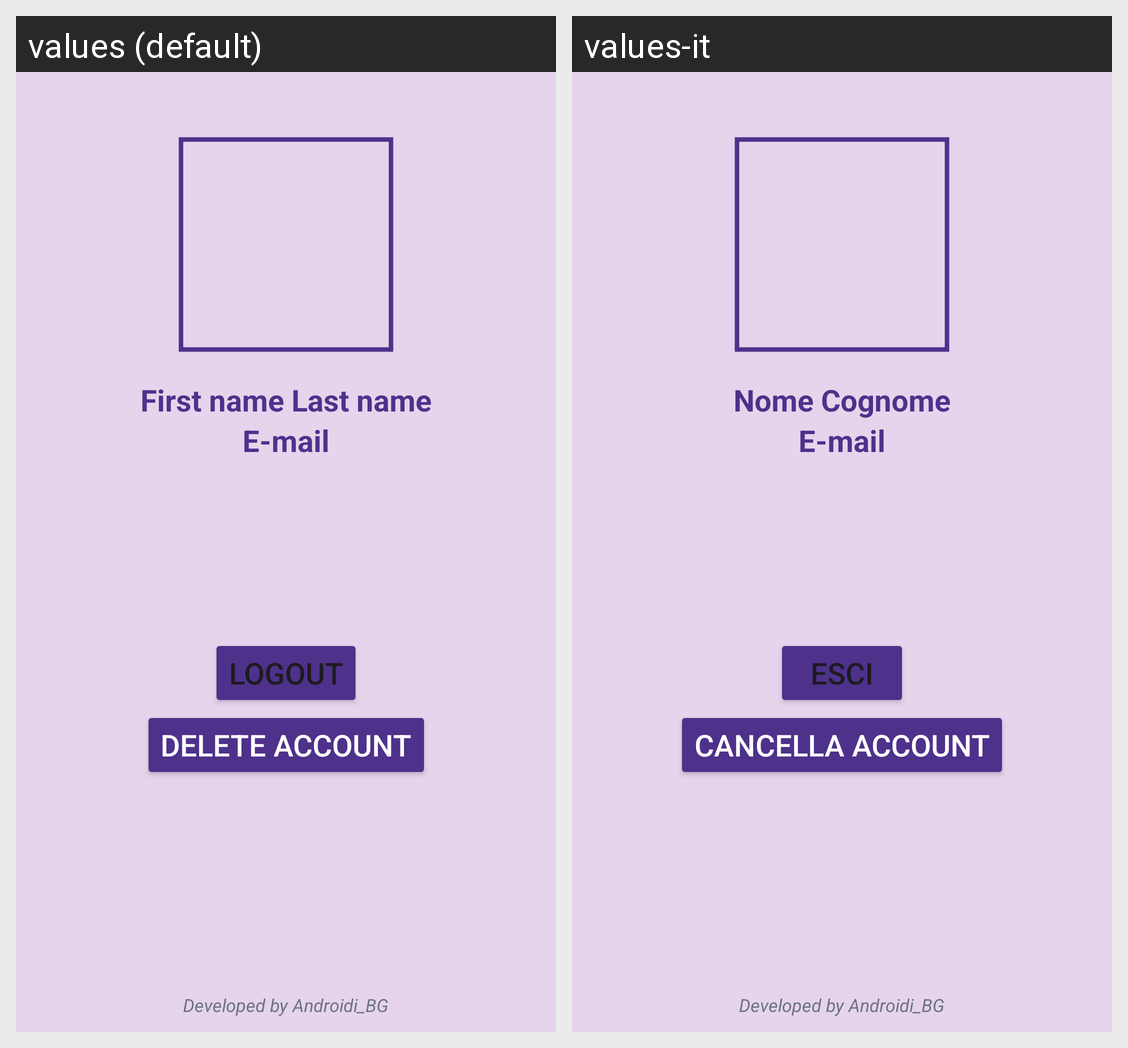

Here is an Android app screen in its default locale and in the app's own translations. Write out the translated-string differences for the strings that appear on this screen.
Android screen res/layout/fragment_account.xml rendered under 2 locales, left to right: values (default), values-it. Device: Nexus 5 (rendered at 1080×1920; each locale shown at half size, 540×960, under a caption strip naming it); theme Theme.SportQ.
Strings drawn on this screen, with the default value and each locale's value (text and hints the layout hard-codes, and strings that could not be matched under every locale, appear in the picture but are not listed):

account_first_name
  values: First name
  values-it: Nome

account_last_name
  values: Last name
  values-it: Cognome

email
  values: E-mail
  values-it: E-mail  [not translated; the default value is used]

logout
  values: Logout
  values-it: Esci

delete_account
  values: Delete Account
  values-it: Cancella Account

developed_by
  values: Developed by Androidi_BG
  values-it: Developed by Androidi_BG  [not translated; the default value is used]
